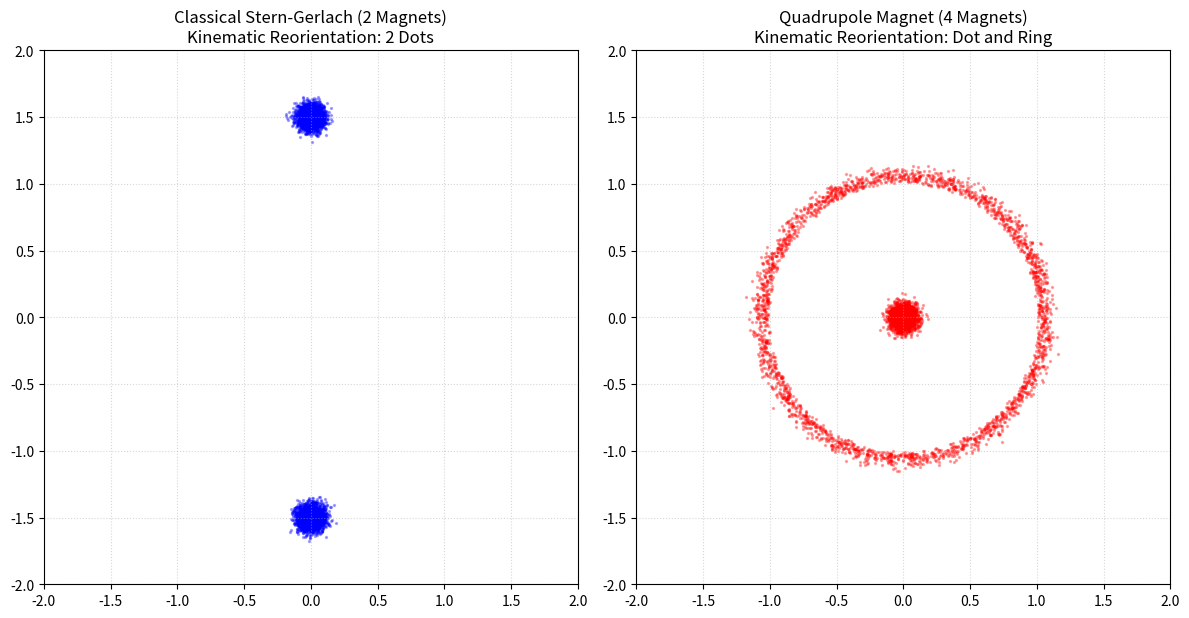

Reproduce this figure in Python.
import numpy as np
import matplotlib.pyplot as plt

def generate_random_dipoles(n_particles):
    """
    Generates 3D vectors with random orientation representing the initial 
    'spin' or magnetic moment.
    """
    phi = np.random.uniform(0, 2 * np.pi, n_particles)
    costheta = np.random.uniform(-1, 1, n_particles)
    theta = np.arccos(costheta)
    
    mu_x = np.sin(theta) * np.cos(phi)
    mu_y = np.sin(theta) * np.sin(phi)
    mu_z = costheta
    return np.vstack((mu_x, mu_y, mu_z)).T

def run_simulation(n_particles=5000):
    print(f"Starting simulation with {n_particles} classical streams...")
    
    # Initial positions (the beam has a slight Gaussian spread)
    initial_x = np.random.normal(0, 0.05, n_particles)
    initial_y = np.random.normal(0, 0.05, n_particles)
    
    # Each stream enters with a completely random magnetic moment orientation
    mu_0 = generate_random_dipoles(n_particles)
    
    fig, (ax1, ax2) = plt.subplots(1, 2, figsize=(12, 6))
    
    # =========================================================
    # EXPERIMENT 1: Standard Stern-Gerlach (Dipole magnet)
    # =========================================================
    # The B field is strictly vertical (Y-axis).
    final_x_dipole = np.copy(initial_x)
    final_y_dipole = np.copy(initial_y)
    
    for i in range(n_particles):
        # RULE 1 (Kinematic Adaptation):
        # The magnetic field exerts extreme local pressure. 
        # Instead of remaining random, the vector "snaps" to the nearest stable energy axis.
        # If initially "mostly up", it aligns strictly up (+1).
        # If "mostly down", it aligns strictly down (-1).
        alignment = 1 if mu_0[i, 1] > 0 else -1 
        
        # The force F = grad(mu * B) deflects the stream up or down.
        deflection_y = alignment * 1.5 
        final_y_dipole[i] += deflection_y
    
    ax1.scatter(final_x_dipole, final_y_dipole, s=2, color='blue', alpha=0.3)
    ax1.set_title("Classical Stern-Gerlach (2 Magnets)\nKinematic Reorientation: 2 Dots")
    ax1.set_xlim(-2, 2)
    ax1.set_ylim(-2, 2)
    ax1.set_aspect('equal')
    ax1.grid(True, linestyle=':', alpha=0.5)

    # =========================================================
    # EXPERIMENT 2: Quadrupole Magnet (4 magnets in a cross)
    # =========================================================
    # The field grows radially outward from the center (B = 0 at the origin).
    final_x_quad = np.copy(initial_x)
    final_y_quad = np.copy(initial_y)
    
    for i in range(n_particles):
        pos = np.array([initial_x[i], initial_y[i]])
        r_mag = np.linalg.norm(pos)
        
        if r_mag < 0.001: 
            # Skip perfect dead center (Majorana spin-flip zone / zero field)
            continue 
            
        # Direction of the local magnetic field
        r_dir = pos / r_mag 
        
        # Projection of the initial random moment onto the local radial field
        mu_proj = np.dot([mu_0[i, 0], mu_0[i, 1]], r_dir)
        
        # RULE 1 applied to radial field geometry:
        if mu_proj > 0:
            # Aligns parallel to the field (stable energy minimum).
            # Becomes a "High-field seeker".
            # Force pulls it toward the stronger field (outward).
            force_dir = r_dir 
            deflection = 1.0 * force_dir
        else:
            # Aligns anti-parallel to the field.
            # Becomes a "Low-field seeker".
            # Force pushes it toward the weakest field (toward the center).
            force_dir = -r_dir
            # Deflection towards the center is proportional to the distance
            deflection = 2.0 * force_dir * r_mag 
            
        final_x_quad[i] += deflection[0]
        final_y_quad[i] += deflection[1]
        
    ax2.scatter(final_x_quad, final_y_quad, s=2, color='red', alpha=0.3)
    ax2.set_title("Quadrupole Magnet (4 Magnets)\nKinematic Reorientation: Dot and Ring")
    ax2.set_xlim(-2, 2)
    ax2.set_ylim(-2, 2)
    ax2.set_aspect('equal')
    ax2.grid(True, linestyle=':', alpha=0.5)
    
    plt.tight_layout()
    file_path = 'sg_rakts_simulation_results.png'
    plt.savefig(file_path, dpi=150)
    print(f"Simulation complete. Results saved as: {file_path}")
    plt.show()

if __name__ == "__main__":
    run_simulation()
